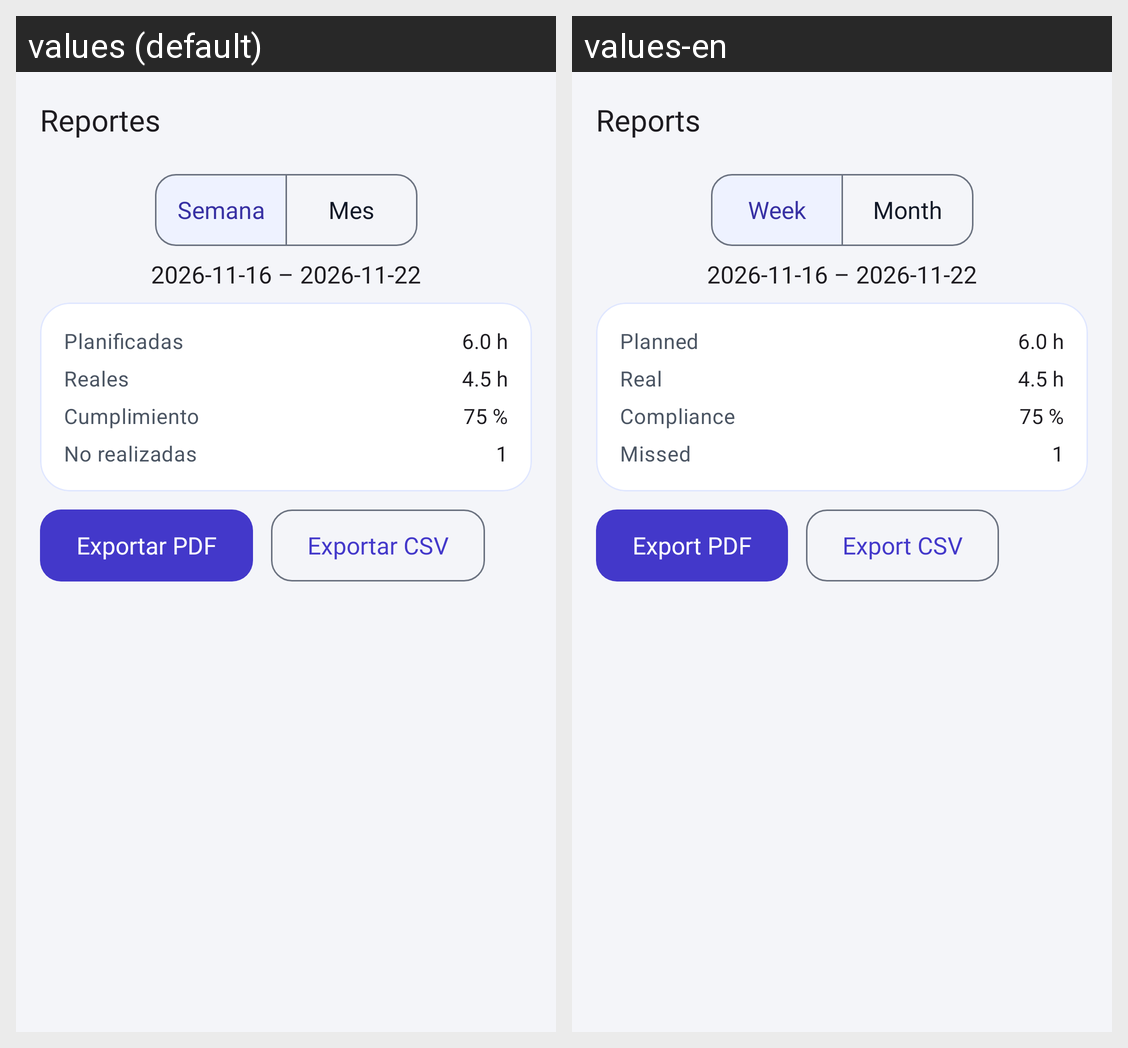

Here is an Android app screen in its default locale and in the app's own translations. Write out the translated-string differences for the strings that appear on this screen.
Android screen res/layout/activity_reportes.xml rendered under 2 locales, left to right: values (default), values-en. Device: Nexus 5 (rendered at 1080×1920; each locale shown at half size, 540×960, under a caption strip naming it); theme Theme.StudyPlan.
Strings drawn on this screen, with the default value and each locale's value (text and hints the layout hard-codes, and strings that could not be matched under every locale, appear in the picture but are not listed):

reportes_titulo
  values: Reportes
  values-en: Reports

estadisticas_semana
  values: Semana
  values-en: Week

estadisticas_mes
  values: Mes
  values-en: Month

reportes_planificadas_titulo
  values: Planificadas
  values-en: Planned

reportes_reales_titulo
  values: Reales
  values-en: Real

reportes_cumplimiento_titulo
  values: Cumplimiento
  values-en: Compliance

reportes_no_realizadas_titulo
  values: No realizadas
  values-en: Missed

reportes_exportar_pdf
  values: Exportar PDF
  values-en: Export PDF

reportes_exportar_csv
  values: Exportar CSV
  values-en: Export CSV
